13-way image classification set "chess_pieces" from GitHub (yiminghuang47/chess-recognition); label vocabulary: black bishop, black king, black knight, black pawn, black queen, black rook, empty square, white bishop, white king, white knight, white pawn, white queen, white rook.

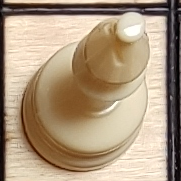
Label: white bishop

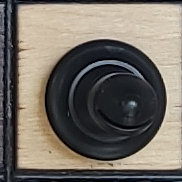
Label: black bishop

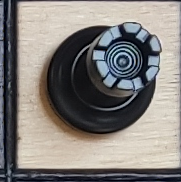
Label: black rook

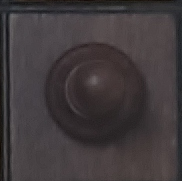
Label: black pawn

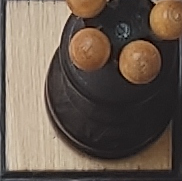
Label: black queen

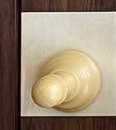
Label: white pawn
